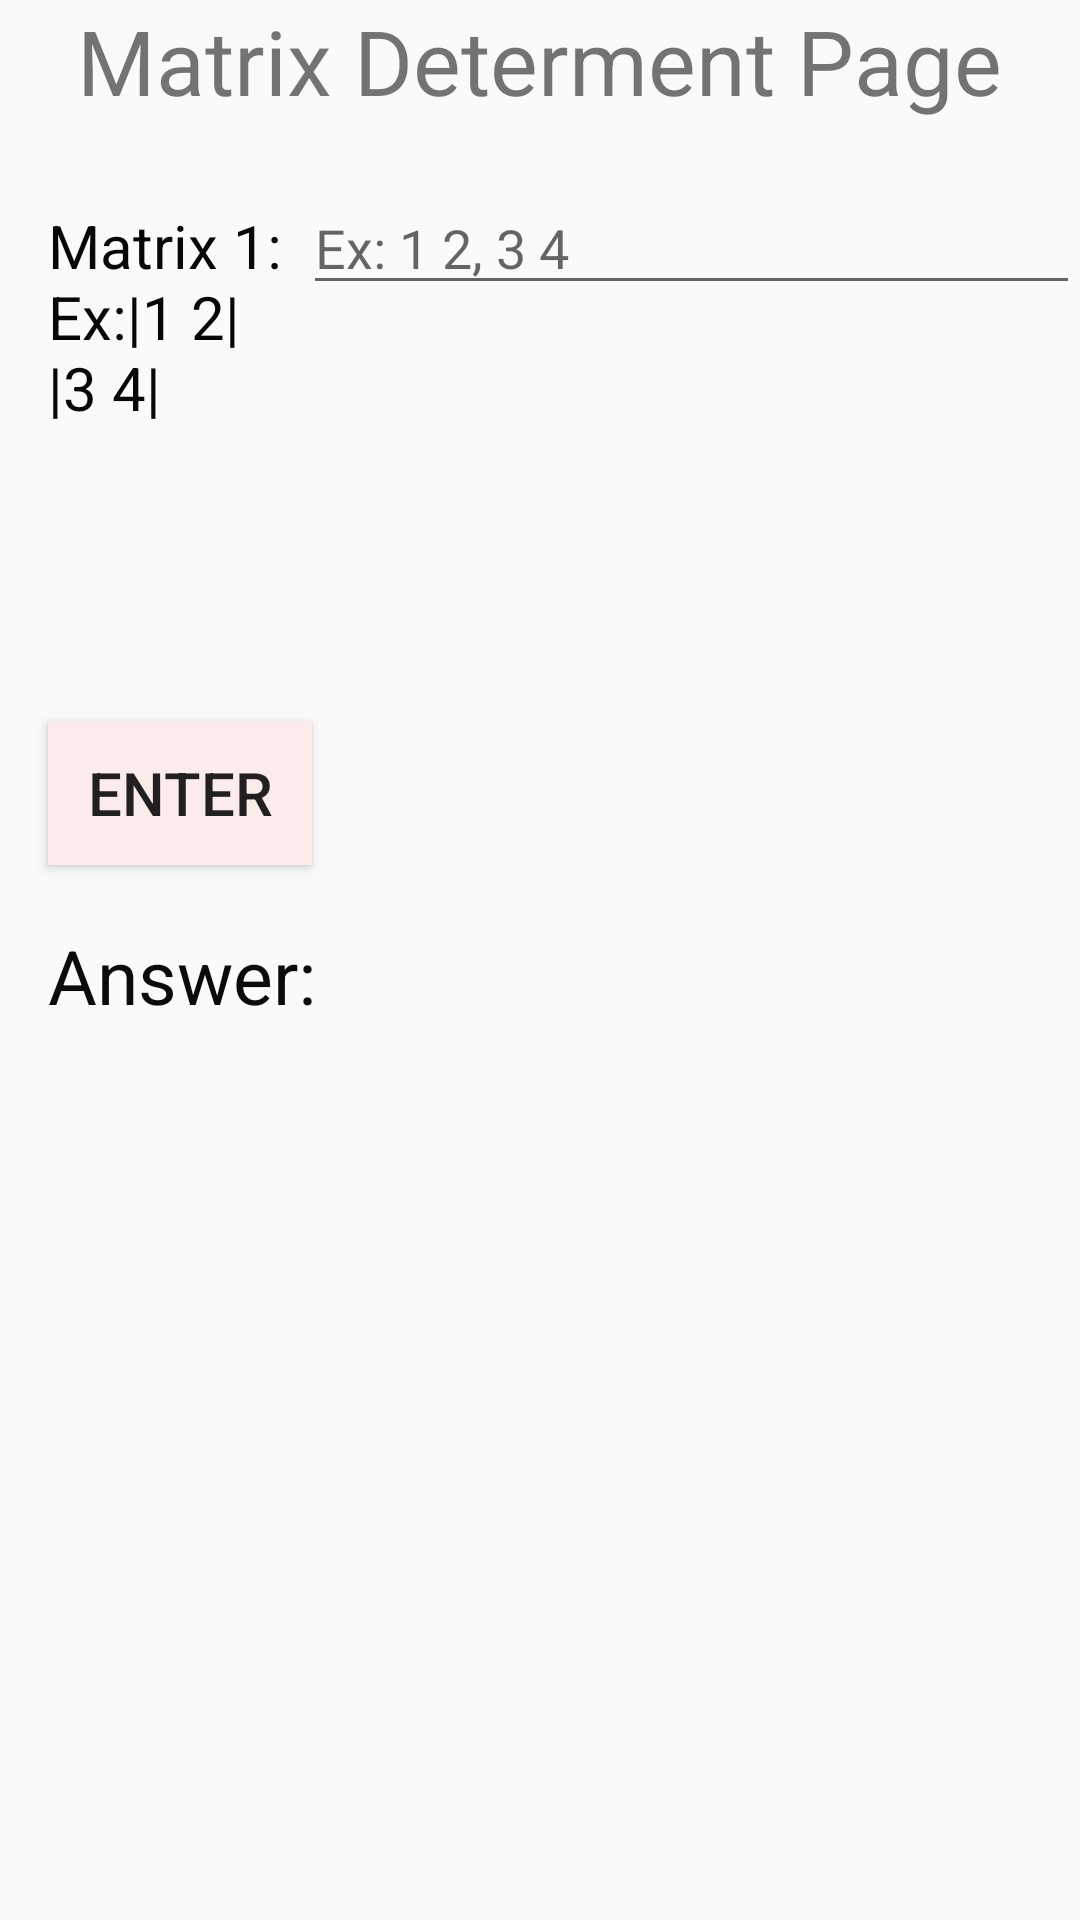

Produce the Android XML layout that renders to this screen, including the resource entries it uses.
<!-- AndroidManifest.xml: application theme AppTheme -->
<!-- res/layout/activity_materix_determent.xml -->
<?xml version="1.0" encoding="utf-8"?>

<LinearLayout xmlns:android="http://schemas.android.com/apk/res/android"
    android:orientation="vertical" android:layout_width="match_parent"
    android:layout_height="match_parent">
    <TextView
        android:layout_width="wrap_content"
        android:layout_height="wrap_content"
        android:text="Matrix Determent Page"
        android:layout_gravity="center_horizontal"
        android:textSize="30sp" />
    <TableRow
        android:layout_width="match_parent"
        android:layout_height="wrap_content"
        android:layout_marginBottom="100dp"
        android:layout_marginTop="20dp"
        android:layout_marginLeft="16dp">
        <TextView
            android:layout_width="85dp"
            android:layout_height="80dp"
            android:text="Matrix 1:
Ex:|1 2|
      |3 4|"
            android:textSize="20sp"
            android:textColor="#070707" />
        <EditText
            android:hint="Ex: 1 2, 3 4"
            android:inputType="numberDecimal"

            android:id="@+id/det_matrix1"
            />
    </TableRow>

    <Button
        android:layout_width="wrap_content"
        android:layout_height="wrap_content"
        android:text="enter"
        android:id="@+id/determent_button"
        android:layout_marginLeft="16dp"
        android:textSize="20sp"
        android:background="#fcebeb" />

    <TextView
        android:layout_width="wrap_content"
        android:layout_height="wrap_content"
        android:id="@+id/produce_answer"
        android:text="Answer: "
        android:textSize="25sp"
        android:textColor="#0b0b0b"
        android:layout_marginLeft="16dp"
        android:layout_marginTop="20dp" />

</LinearLayout>
<!-- resources referenced by this layout -->
<resources>
  <style name="AppTheme" parent="Theme.AppCompat.Light.DarkActionBar">
          
          <item name="colorPrimary">@color/colorPrimary</item>
          <item name="colorPrimaryDark">@color/colorPrimaryDark</item>
          <item name="colorAccent">@color/colorAccent</item>
      </style>
  <!-- not gathered from this repository: default colours our renderer supplied (Android Studio template values) -->
  <color name="colorPrimary">#FF6200EE</color>
  <color name="colorPrimaryDark">#FF3700B3</color>
  <color name="colorAccent">#FF03DAC5</color>
</resources>
